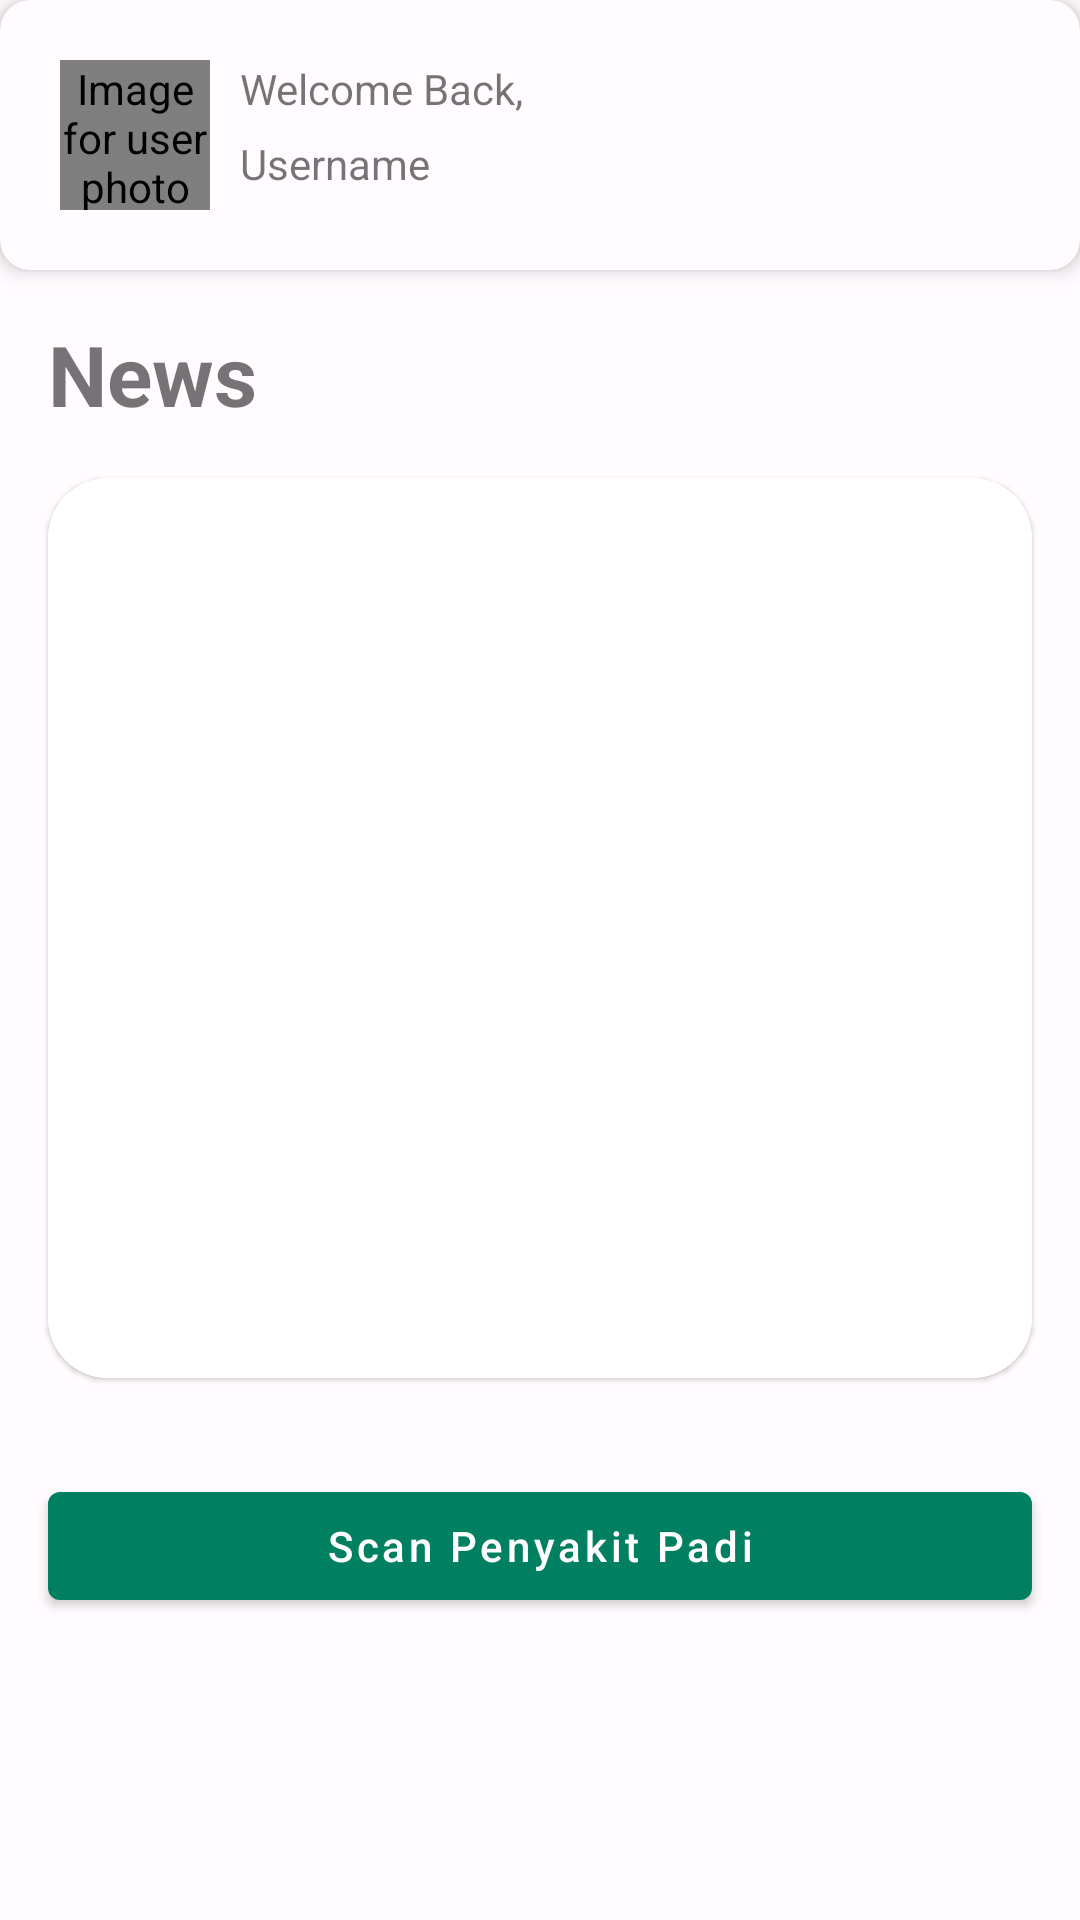

The Android layout XML behind this screen, and the referenced resources:
<!-- AndroidManifest.xml: application theme Theme.PadiCare -->
<!-- res/layout/fragment_home.xml -->
<?xml version="1.0" encoding="utf-8"?>
<androidx.coordinatorlayout.widget.CoordinatorLayout
    xmlns:android="http://schemas.android.com/apk/res/android"
    xmlns:app="http://schemas.android.com/apk/res-auto"
    xmlns:tools="http://schemas.android.com/tools"
    android:layout_width="match_parent"
    android:layout_height="match_parent">

    <androidx.core.widget.NestedScrollView
        android:layout_width="match_parent"
        android:layout_height="match_parent"
        app:layout_behavior="@string/searchbar_scrolling_view_behavior">
        
       <androidx.constraintlayout.widget.ConstraintLayout
           android:layout_width="match_parent"
           android:layout_height="match_parent">



            <com.google.android.material.card.MaterialCardView
                android:id="@+id/top_bar"
                android:layout_width="match_parent"
                android:layout_height="wrap_content"
                android:layout_marginBottom="8dp"
                app:layout_constraintEnd_toEndOf="parent"
                app:layout_constraintStart_toStartOf="parent"
                app:cardCornerRadius="10dp"
                app:cardElevation="4dp"
                app:layout_constraintTop_toTopOf="parent">

                <de.hdodenhof.circleimageview.CircleImageView
                    android:id="@+id/user_image"
                    android:layout_width="50dp"
                    android:layout_margin="20dp"
                    android:layout_height="50dp"
                    android:contentDescription="@string/image_for_user_photo"
                    android:src="@drawable/user" />

                <TextView
                    android:id="@+id/textView"
                    android:layout_width="wrap_content"
                    android:layout_height="wrap_content"
                    android:text="@string/welcome"
                    android:layout_marginTop="20dp"
                    android:layout_marginStart="80dp"
                    app:layout_constraintStart_toEndOf="@+id/user_image" />
                <TextView
                    android:id="@+id/username"
                    android:layout_width="wrap_content"
                    android:layout_height="wrap_content"
                    android:layout_marginTop="45dp"
                    android:layout_marginStart="80dp"
                    android:text="@string/username"
                    />

                <ImageButton
                    android:id="@+id/search_button"
                    android:layout_width="48dp"
                    android:layout_height="48dp"
                    android:layout_marginTop="20dp"
                    android:layout_marginEnd="20dp"
                    android:layout_gravity="end"
                    android:background="@android:color/transparent"
                    android:contentDescription="@string/search_button"
                    android:src="@drawable/baseline_search_24"
                    android:clickable="true"
                    android:focusable="true" />
            </com.google.android.material.card.MaterialCardView>

           <TextView
               android:id="@+id/textView2"
               android:layout_width="wrap_content"
               android:layout_height="wrap_content"
               android:layout_marginStart="16dp"
               android:layout_marginTop="16dp"
               android:text="News"
               android:textSize="28sp"
               android:textStyle="bold"
               app:layout_constraintStart_toStartOf="parent"
               app:layout_constraintTop_toBottomOf="@+id/top_bar" />

           <ProgressBar
               android:id="@+id/progressBar"
               style="?android:attr/progressBarStyle"
               android:layout_width="wrap_content"
               android:layout_height="wrap_content"
               android:visibility="gone"
               app:layout_constraintBottom_toBottomOf="parent"
               app:layout_constraintEnd_toEndOf="parent"
               app:layout_constraintStart_toStartOf="parent"
               app:layout_constraintTop_toTopOf="parent"
               tools:visibility="visible" />

           <com.google.android.material.card.MaterialCardView
               android:id="@+id/materialCardView2"
               android:layout_width="match_parent"
               android:layout_height="300dp"
               android:layout_marginHorizontal="16dp"
               android:layout_marginTop="16dp"
               app:cardCornerRadius="20dp"
               app:layout_constraintTop_toBottomOf="@+id/textView2"
               tools:layout_editor_absoluteX="16dp">



               <ImageView
                   android:id="@+id/post_image"
                   android:layout_width="match_parent"
                   android:layout_height="match_parent"
                   android:scaleType="center"
                   android:background="?attr/colorOnPrimarySurface"
                    />

               <TextView
                   android:id="@+id/post_date"
                   android:layout_width="wrap_content"
                   android:layout_height="wrap_content"
                   android:textSize="18sp"
                   android:layout_marginStart="16dp"
                   android:textStyle="bold"
                   android:layout_gravity="bottom"
                   android:layout_marginBottom="54sp"
                   android:textColor="@color/white"
                   android:text="Updated"/>

               <TextView
                   android:id="@+id/post_title"
                   android:layout_width="wrap_content"
                   android:layout_height="wrap_content"
                   android:textSize="24sp"
                   android:layout_marginStart="16dp"
                   android:textStyle="bold"
                   android:layout_gravity="bottom"
                   android:layout_marginBottom="16sp"
                   android:textColor="@color/white"
                   android:text="Title Post"/>
           </com.google.android.material.card.MaterialCardView>



           <com.google.android.material.button.MaterialButton
               android:id="@+id/btn_scan"
               android:layout_width="match_parent"
               android:layout_height="wrap_content"
               android:layout_marginHorizontal="16dp"
               android:layout_marginTop="32dp"
               android:text="@string/scan_penyakit_padi"
               android:textAllCaps="false"
               app:layout_constraintTop_toBottomOf="@+id/materialCardView2"
               tools:layout_editor_absoluteX="16dp" />





       </androidx.constraintlayout.widget.ConstraintLayout>



    </androidx.core.widget.NestedScrollView>
    <com.google.android.material.search.SearchView
        android:id="@+id/search_view"
        android:layout_width="match_parent"
        android:layout_height="match_parent"
        app:layout_anchor="@id/search_button"
        android:hint="Masukkan text">
        
    </com.google.android.material.search.SearchView>

</androidx.coordinatorlayout.widget.CoordinatorLayout>
<!-- resources referenced by this layout -->
<resources>
  <color name="white">#FFFFFFFF</color>
  <string name="image_for_user_photo">Image for user photo</string>
  <string name="scan_penyakit_padi">Scan Penyakit Padi</string>
  <string name="search_button">search button</string>
  <string name="username">Username</string>
  <string name="welcome">Welcome Back,</string>
  <style name="Theme.PadiCare" parent="Theme.MaterialComponents.Light.NoActionBar">
          
          <item name="colorPrimary">@color/dark_green</item>
          <item name="colorPrimaryVariant">@color/green</item>
          <item name="colorOnPrimary">@color/white</item>
          
          <item name="colorSecondary">@color/teal_200</item>
          <item name="colorSecondaryVariant">@color/teal_700</item>
          <item name="colorOnSecondary">@color/black</item>
          
          <item name="android:statusBarColor">?attr/colorPrimaryVariant</item>
          
          <item name="colorSecondaryContainer">@color/md_theme_light_secondaryContainer</item>
          <item name="colorOnSecondaryContainer">@color/md_theme_light_onSecondaryContainer</item>
          <item name="colorTertiary">@color/md_theme_light_tertiary</item>
          <item name="colorOnTertiary">@color/md_theme_light_onTertiary</item>
          <item name="colorTertiaryContainer">@color/md_theme_light_tertiaryContainer</item>
          <item name="colorOnTertiaryContainer">@color/md_theme_light_onTertiaryContainer</item>
          <item name="colorError">@color/md_theme_light_error</item>
          <item name="colorOnError">@color/md_theme_light_onError</item>
          <item name="colorErrorContainer">@color/md_theme_light_errorContainer</item>
          <item name="colorOnErrorContainer">@color/md_theme_light_onErrorContainer</item>
          <item name="colorOutline">@color/md_theme_light_outline</item>
          <item name="android:colorBackground">@color/md_theme_light_background</item>
          <item name="colorOnBackground">@color/md_theme_light_onBackground</item>
          <item name="colorSurface">@color/md_theme_light_surface</item>
          <item name="colorOnSurface">@color/md_theme_light_onSurface</item>
          <item name="colorSurfaceVariant">@color/md_theme_light_surfaceVariant</item>
          <item name="colorOnSurfaceVariant">@color/md_theme_light_onSurfaceVariant</item>
          <item name="colorSurfaceInverse">@color/md_theme_light_inverseSurface</item>
          <item name="colorOnSurfaceInverse">@color/md_theme_light_inverseOnSurface</item>
          <item name="colorPrimaryInverse">@color/md_theme_light_inversePrimary</item>
  
      </style>
  <color name="dark_green">#008060</color>
  <color name="green">#2C5E46</color>
  <color name="teal_200">#FF03DAC5</color>
  <color name="teal_700">#FF018786</color>
  <color name="black">#FF000000</color>
  <color name="md_theme_light_secondaryContainer">#E8DEF8</color>
  <color name="md_theme_light_onSecondaryContainer">#1D192B</color>
  <color name="md_theme_light_tertiary">#7D5260</color>
  <color name="md_theme_light_onTertiary">#FFFFFF</color>
  <color name="md_theme_light_tertiaryContainer">#FFD8E4</color>
  <color name="md_theme_light_onTertiaryContainer">#31111D</color>
  <color name="md_theme_light_error">#B3261E</color>
  <color name="md_theme_light_onError">#FFFFFF</color>
  <color name="md_theme_light_errorContainer">#F9DEDC</color>
  <color name="md_theme_light_onErrorContainer">#410E0B</color>
  <color name="md_theme_light_outline">#79747E</color>
  <color name="md_theme_light_background">#FFFBFE</color>
  <color name="md_theme_light_onBackground">#1C1B1F</color>
  <color name="md_theme_light_surface">#FFFBFE</color>
  <color name="md_theme_light_onSurface">#1C1B1F</color>
  <color name="md_theme_light_surfaceVariant">#E7E0EC</color>
  <color name="md_theme_light_onSurfaceVariant">#49454F</color>
  <color name="md_theme_light_inverseSurface">#313033</color>
  <color name="md_theme_light_inverseOnSurface">#F4EFF4</color>
  <color name="md_theme_light_inversePrimary">#D0BCFF</color>
</resources>
